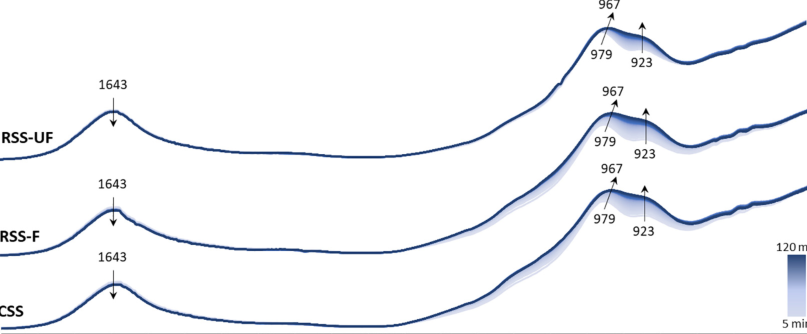

The table this chart was drawn from, first rows:
x, y, pixel_x, pixel_y, gap_before
1804, 0.524, 214, 276.0, 0
1803, 0.524, 215, 276.0, 0
1801, 0.524, 216, 276.0, 0
1800, 0.524, 217, 276.0, 0
1799, 0.524, 218, 276.0, 0
1797, 0.524, 219, 276.0, 0
1796, 0.5254, 220, 275.5, 0
1795, 0.5254, 221, 275.5, 0
1793, 0.5254, 222, 275.5, 0
1792, 0.5254, 223, 275.5, 0
1790, 0.5254, 224, 275.5, 0
1789, 0.5254, 225, 275.5, 0
1788, 0.5254, 226, 275.5, 0
1786, 0.5254, 227, 275.5, 0
1785, 0.5254, 228, 275.5, 0
1784, 0.5254, 229, 275.5, 0
1782, 0.5269, 230, 275.0, 0
1781, 0.5269, 231, 275.0, 0
1780, 0.5269, 232, 275.0, 0
1778, 0.5269, 233, 275.0, 0
1777, 0.5269, 234, 275.0, 0
1775, 0.5269, 235, 275.0, 0
1774, 0.5269, 236, 275.0, 0
1773, 0.5269, 237, 275.0, 0
1771, 0.5284, 238, 274.5, 0
1770, 0.5299, 239, 274.0, 0
1769, 0.5299, 240, 274.0, 0
1767, 0.5299, 241, 274.0, 0
1766, 0.5299, 242, 274.0, 0
1765, 0.5299, 243, 274.0, 0
1763, 0.5299, 244, 274.0, 0
1762, 0.5299, 245, 274.0, 0
1760, 0.5299, 246, 274.0, 0
1759, 0.5329, 247, 273.0, 0
1758, 0.5329, 248, 273.0, 0
1756, 0.5329, 249, 273.0, 0
1755, 0.5329, 250, 273.0, 0
1754, 0.5344, 251, 272.5, 0
1752, 0.5359, 252, 272.0, 0
1751, 0.5359, 253, 272.0, 0
1750, 0.5359, 254, 272.0, 0
1748, 0.5359, 255, 272.0, 0
1747, 0.5374, 256, 271.5, 0
1745, 0.5389, 257, 271.0, 0
1744, 0.5389, 258, 271.0, 0
1743, 0.5389, 259, 271.0, 0
1741, 0.5419, 260, 270.0, 0
1740, 0.5419, 261, 270.0, 0
1739, 0.5419, 262, 270.0, 0
1737, 0.5449, 263, 269.0, 0
1736, 0.5449, 264, 269.0, 0
1734, 0.5449, 265, 269.0, 0
1733, 0.5464, 266, 268.5, 0
1732, 0.5479, 267, 268.0, 0
1730, 0.5479, 268, 268.0, 0
1729, 0.5509, 269, 267.0, 0
1728, 0.5509, 270, 267.0, 0
1726, 0.5539, 271, 266.0, 0
1725, 0.5539, 272, 266.0, 0
1724, 0.5554, 273, 265.5, 0
... 749 more rows
